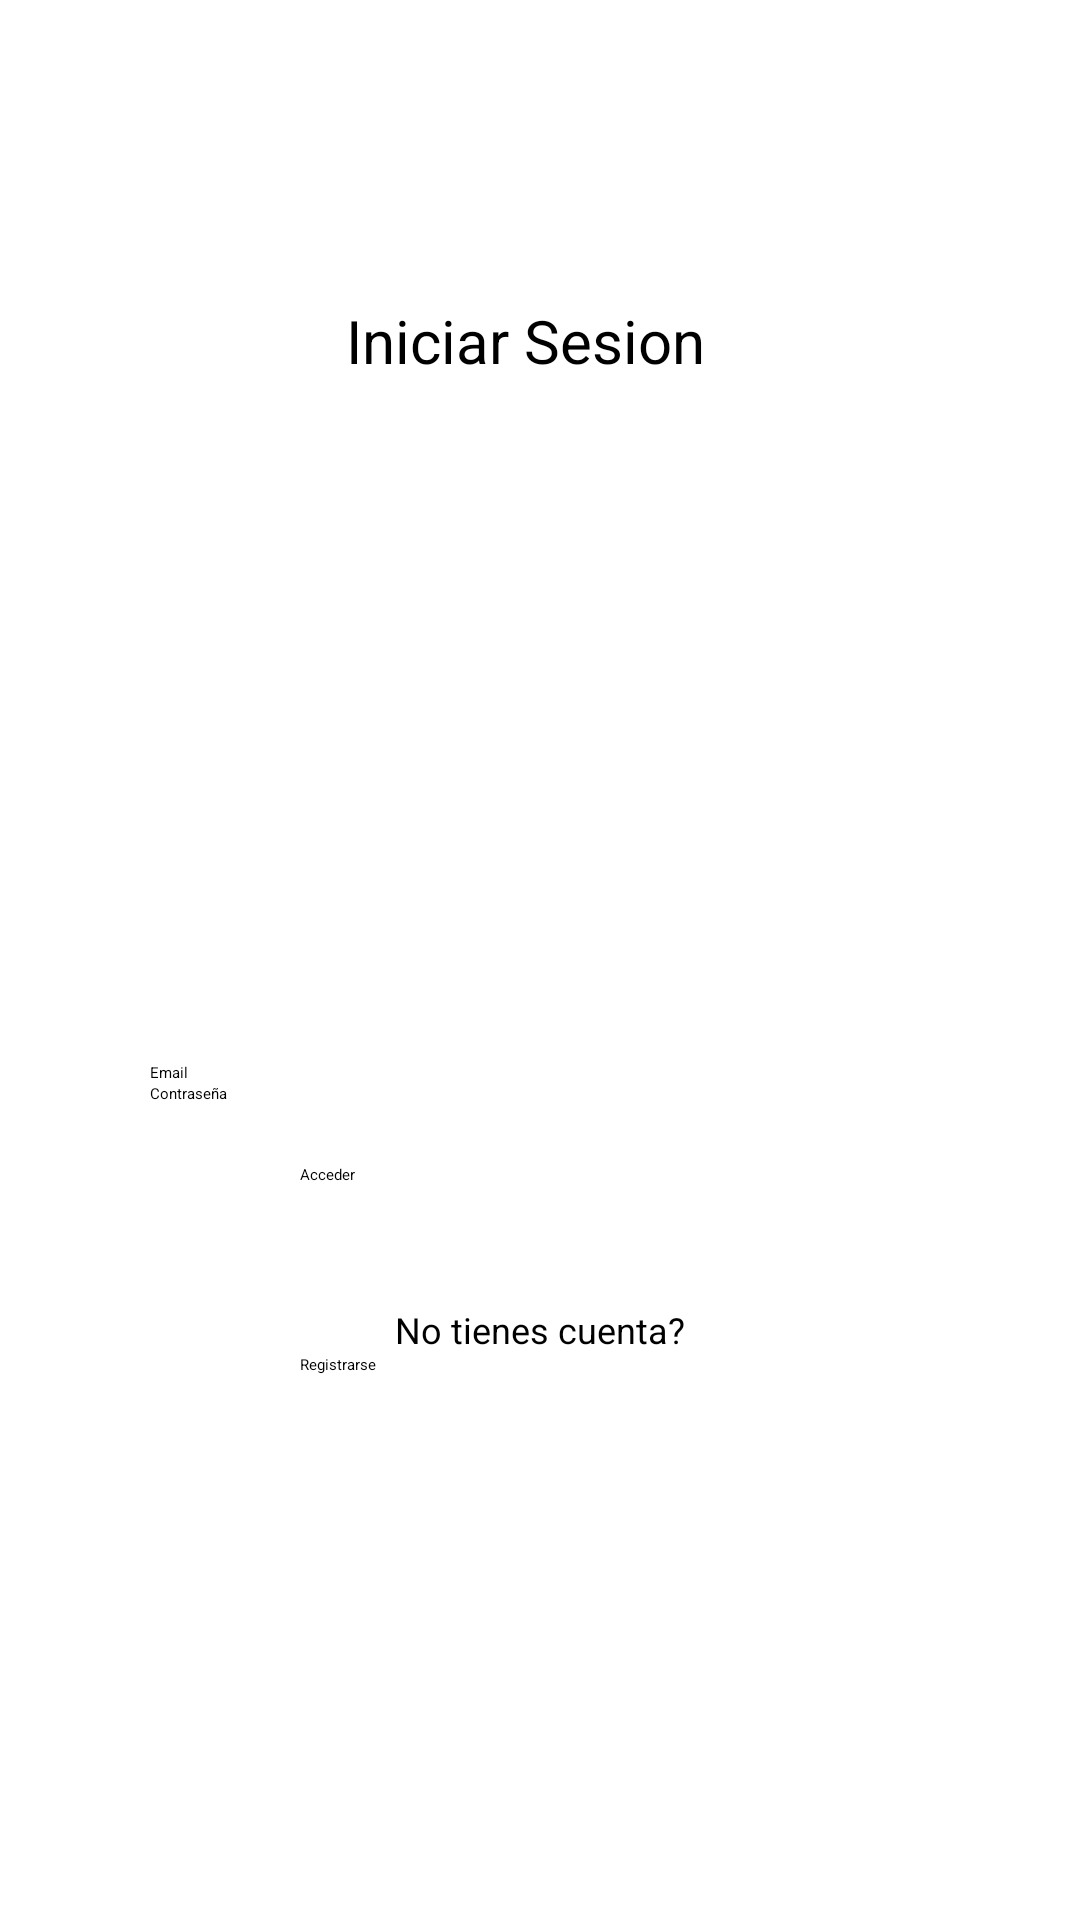

Reconstruct the res/layout file that produces this screen, plus the resources it refers to.
<!-- AndroidManifest.xml: application theme Theme.ControlesBasicos -->
<!-- res/layout/inicio_sesion.xml -->
<?xml version="1.0" encoding="utf-8"?>
<RelativeLayout xmlns:android="http://schemas.android.com/apk/res/android"
    xmlns:app="http://schemas.android.com/apk/res-auto"
    android:layout_width="match_parent"
    android:layout_height="match_parent">

    <TextView
        android:id="@+id/txtview1"
        android:text="Iniciar Sesion"
        android:textSize="20dp"
        android:textAlignment="center"
        android:layout_marginTop="100dp"
        android:layout_marginLeft="40dp"
        android:layout_marginRight="50dp"
        android:layout_width="match_parent"
        android:layout_height="wrap_content"/>

    <ImageView
        android:id="@+id/imageView"
        android:layout_width="174dp"
        android:layout_height="167dp"
        android:layout_marginLeft="113dp"
        android:layout_below="@id/txtview1"
        android:layout_marginTop="20dp"
        app:srcCompat="@drawable/acceso" />

    <EditText
        android:id="@+id/txtEmail"
        android:inputType="textPersonName"
        android:hint="Email"
        android:layout_marginTop="40dp"
        android:layout_marginLeft="50dp"
        android:layout_marginRight="50dp"
        android:layout_below="@id/imageView"
        android:layout_width="match_parent"
        android:layout_height="wrap_content"/>

    <EditText
        android:id="@+id/txtContraseña"
        android:hint="Contraseña"
        android:inputType="textEmailAddress"
        android:layout_below="@id/txtEmail"
        android:layout_marginLeft="50dp"
        android:layout_marginRight="50dp"
        android:layout_width="match_parent"
        android:layout_height="wrap_content"/>

    <Button
        android:id="@+id/btnAcceder"
        android:layout_below="@id/txtContraseña"
        android:layout_marginTop="20dp"
        android:text="Acceder"
        android:layout_marginLeft="100dp"
        android:layout_marginRight="100dp"
        android:layout_width="match_parent"
        android:layout_height="wrap_content"
        android:background="@drawable/boton_redondo"/>


    <TextView
        android:id="@+id/txtview2"
        android:textSize="12dp"
        android:textAlignment="center"
        android:text="No tienes cuenta?"
        android:layout_below="@+id/btnAcceder"
        android:layout_marginTop="40dp"
        android:layout_width="match_parent"
        android:layout_height="wrap_content"/>

    <Button
        android:id="@+id/btnRegistrarse"
        android:text="Registrarse"
        android:layout_below="@+id/txtview2"
        android:layout_marginLeft="100dp"
        android:layout_marginRight="100dp"
        android:layout_width="match_parent"
        android:layout_height="wrap_content"
        android:background="@drawable/boton_redondo"
        />

</RelativeLayout>
<!-- resources referenced by this layout -->
<resources>
  <!-- drawable boton_redondo (drawable) -->
  <?xml version="1.0" encoding="utf-8"?>
  <shape
      xmlns:android="http://schemas.android.com/apk/res/android"
      android:shape="rectangle" android:padding="15dp">
  
      <corners android:radius="20dp" />
  </shape>
  <style name="Theme.ControlesBasicos" parent="Theme.MaterialComponents.DayNight.DarkActionBar">
          
          <item name="colorPrimary">@color/purple_500</item>
          <item name="colorPrimaryVariant">@color/purple_700</item>
          <item name="colorOnPrimary">@color/white</item>
          
          <item name="colorSecondary">@color/teal_200</item>
          <item name="colorSecondaryVariant">@color/teal_700</item>
          <item name="colorOnSecondary">@color/white</item>
          
          <item name="android:statusBarColor">?attr/colorPrimaryVariant</item>
          
      </style>
  <color name="purple_500">#FF6200EE</color>
  <color name="purple_700">#FF3700B3</color>
  <color name="white">#FFFFFF</color>
  <color name="teal_200">#FF03DAC5</color>
  <color name="teal_700">#FF018786</color>
</resources>
